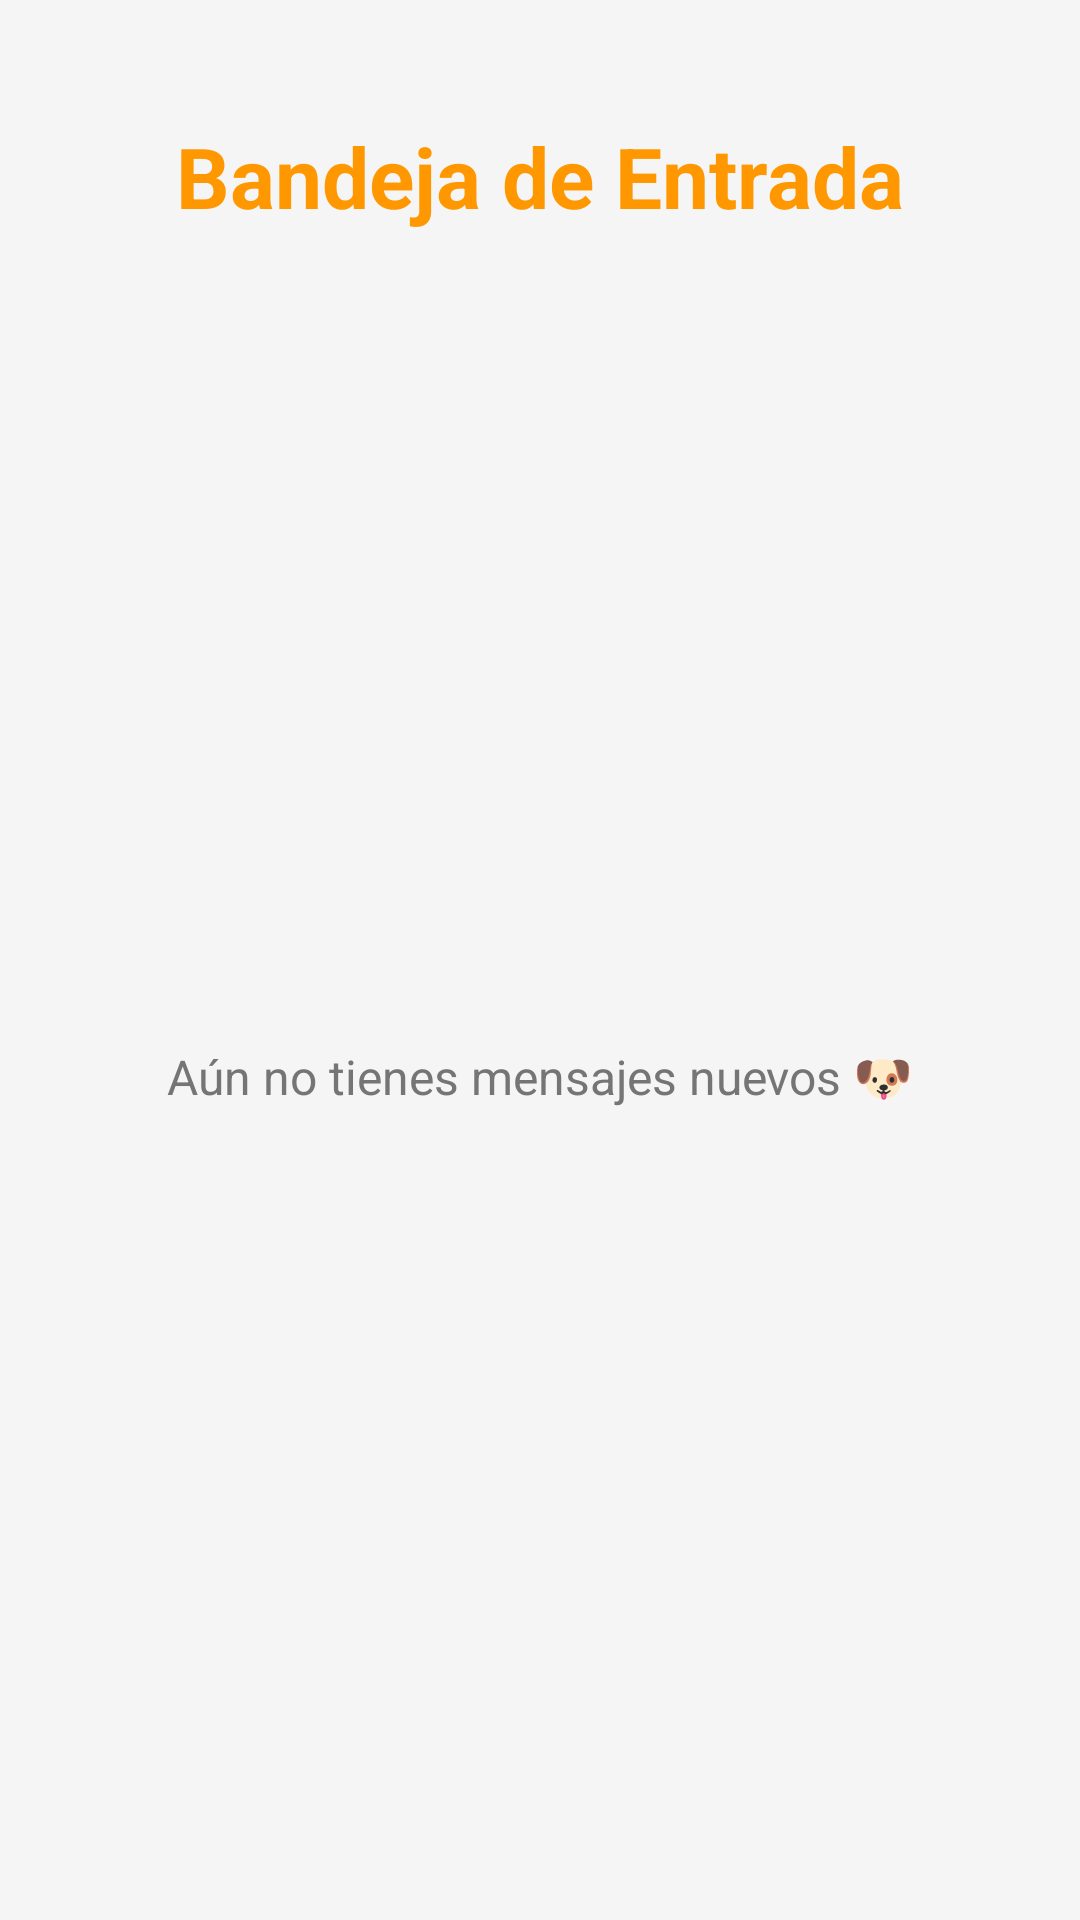

The Android layout XML behind this screen, and the referenced resources:
<!-- AndroidManifest.xml: activity theme Theme.CiudadPeet -->
<!-- res/layout/activity_mensajes.xml -->
<?xml version="1.0" encoding="utf-8"?>
<androidx.constraintlayout.widget.ConstraintLayout
    xmlns:android="http://schemas.android.com/apk/res/android"
    xmlns:app="http://schemas.android.com/apk/res-auto"
    android:layout_width="match_parent"
    android:layout_height="match_parent"
    android:background="#F5F5F5"> <TextView
    android:id="@+id/tvTituloMensajes"
    android:layout_width="wrap_content"
    android:layout_height="wrap_content"
    android:text="Bandeja de Entrada"
    android:textColor="#FF9800"
    android:textSize="28sp"
    android:textStyle="bold"
    android:layout_marginTop="40dp"
    app:layout_constraintEnd_toEndOf="parent"
    app:layout_constraintStart_toStartOf="parent"
    app:layout_constraintTop_toTopOf="parent" />

    <TextView
        android:layout_width="wrap_content"
        android:layout_height="wrap_content"
        android:text="Aún no tienes mensajes nuevos 🐶"
        android:textColor="#757575"
        android:textSize="16sp"
        app:layout_constraintBottom_toBottomOf="parent"
        app:layout_constraintEnd_toEndOf="parent"
        app:layout_constraintStart_toStartOf="parent"
        app:layout_constraintTop_toBottomOf="@+id/tvTituloMensajes" />

</androidx.constraintlayout.widget.ConstraintLayout>
<!-- resources referenced by this layout -->
<resources>
  <style name="Theme.CiudadPeet" parent="Base.Theme.CiudadPeet" />
  <style name="Base.Theme.CiudadPeet" parent="Theme.Material3.DayNight.NoActionBar">
          
          
      </style>
</resources>
